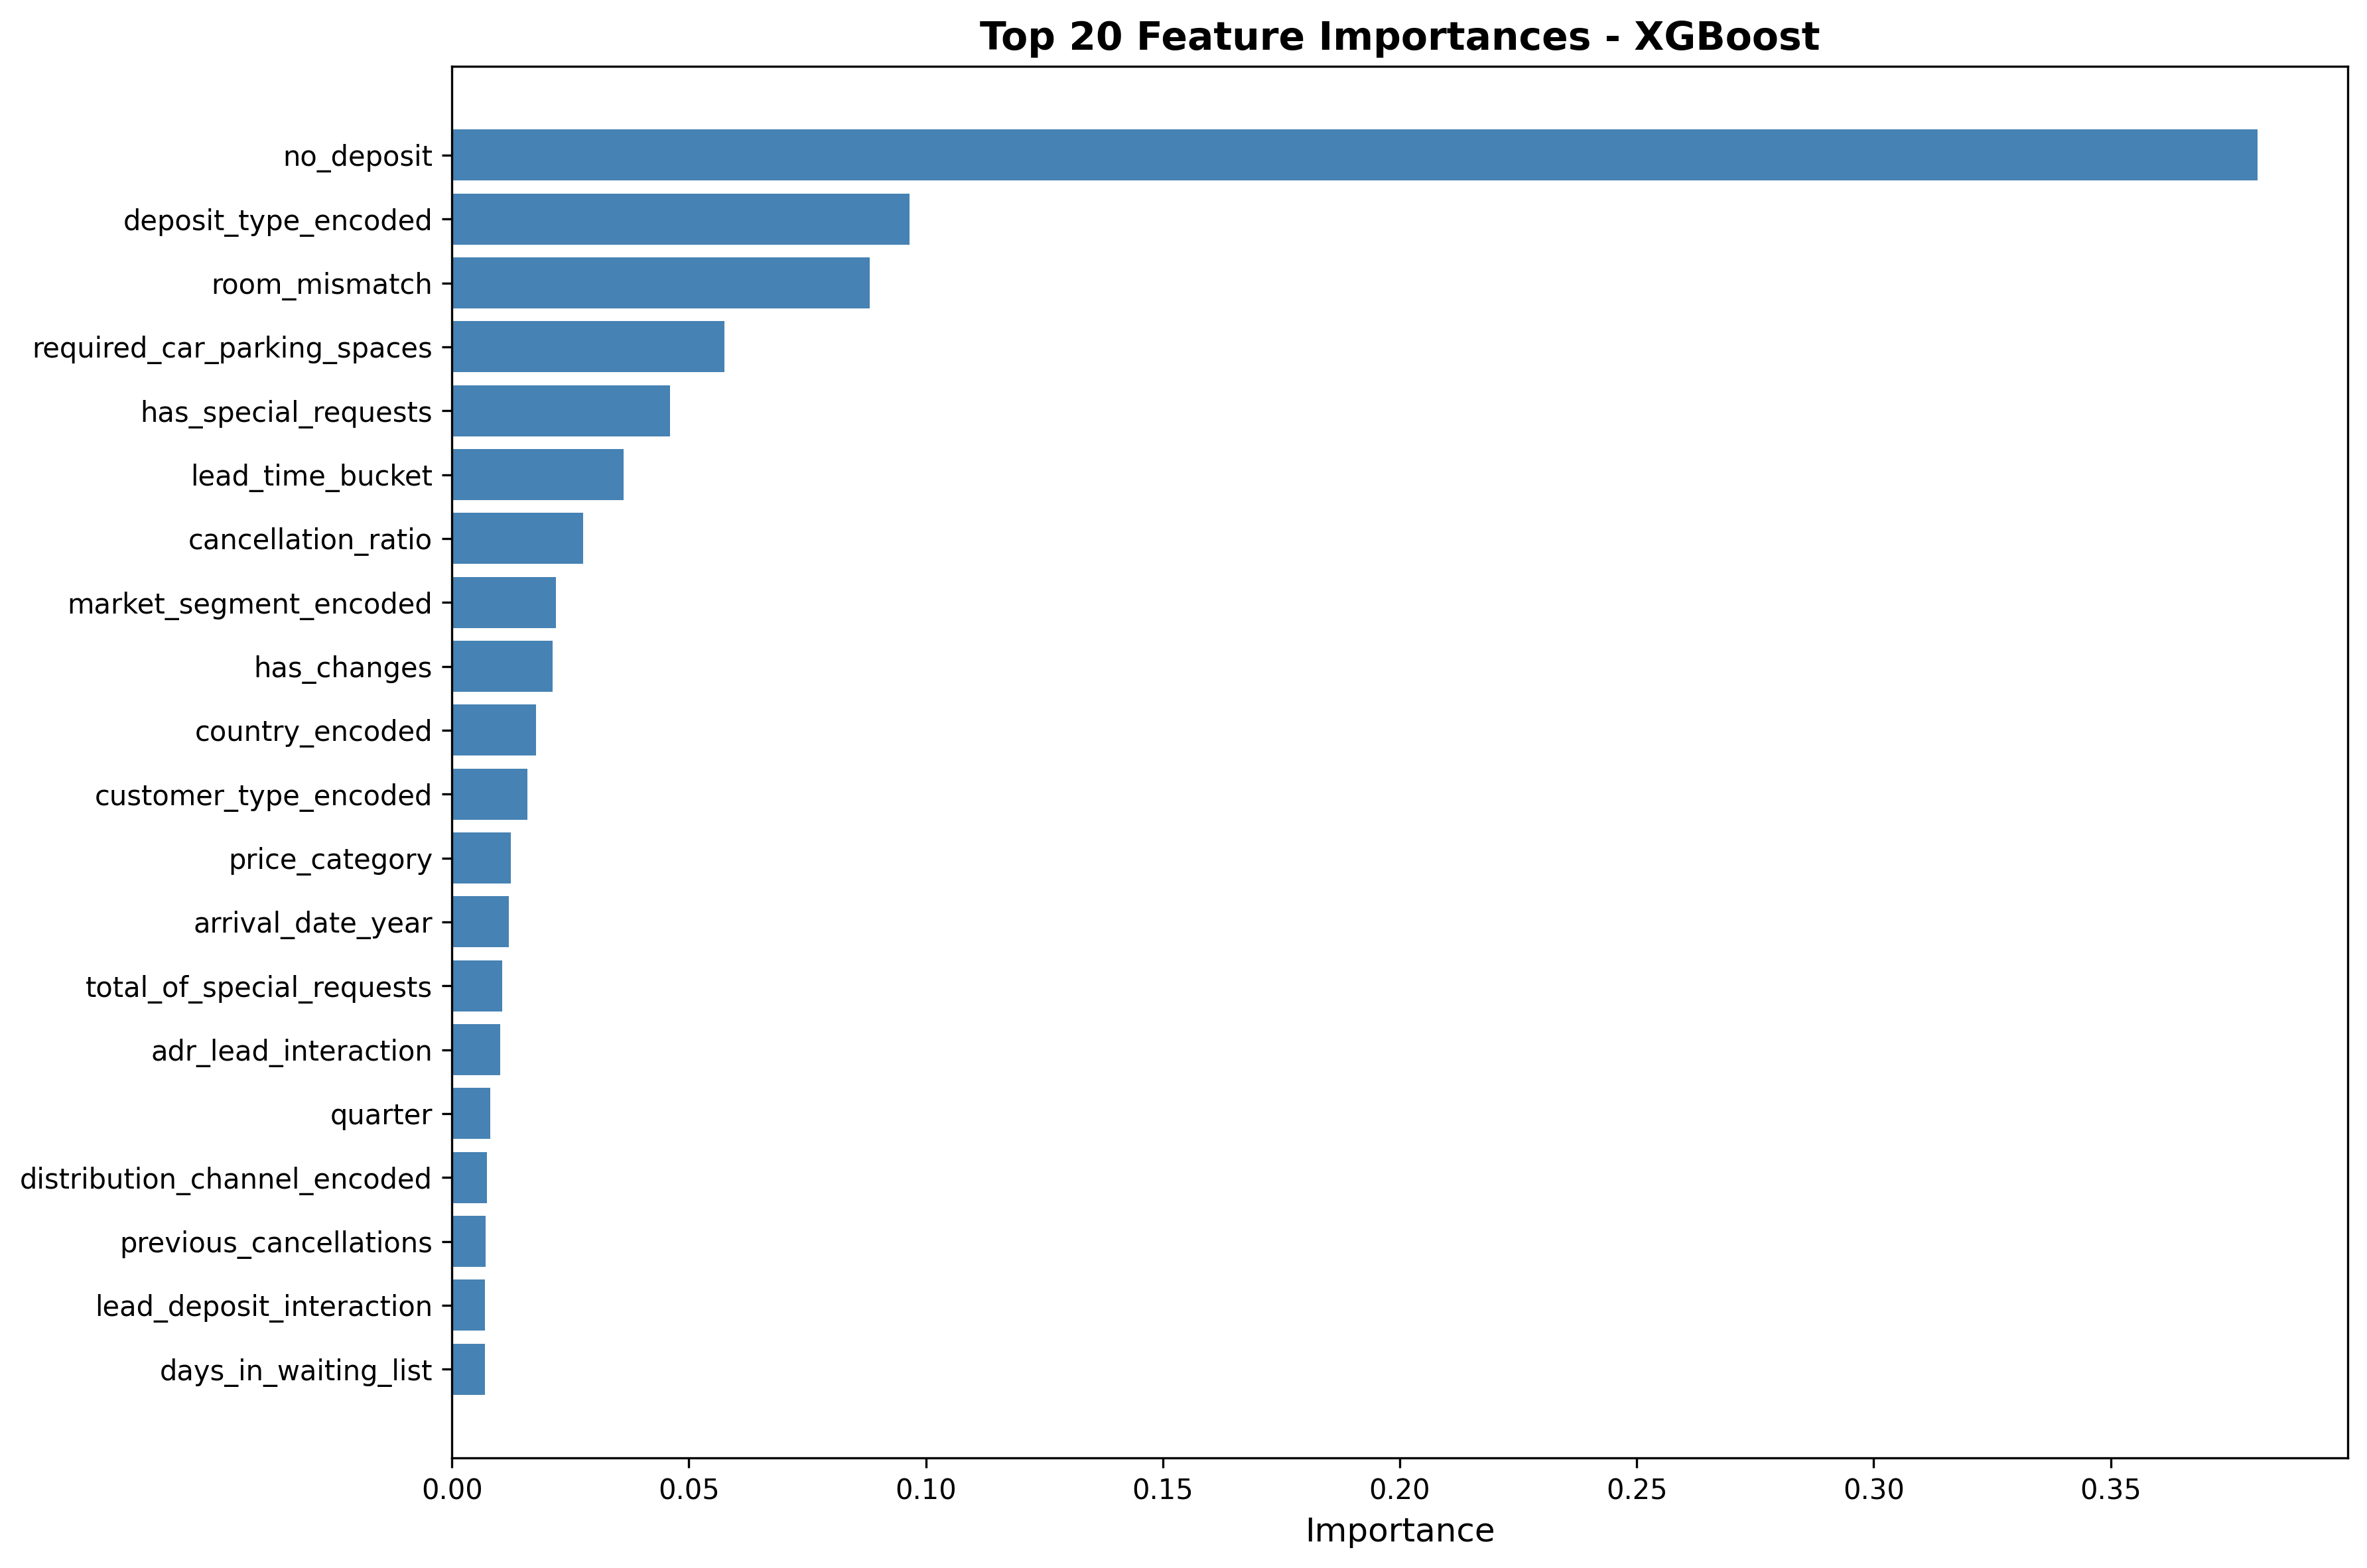

The file beside this chart, header and first rows:
feature, importance
no_deposit, 0.3809
deposit_type_encoded, 0.09658
room_mismatch, 0.08817
required_car_parking_spaces, 0.05746
has_special_requests, 0.04607
lead_time_bucket, 0.03627
cancellation_ratio, 0.02762
market_segment_encoded, 0.02196
has_changes, 0.02127
country_encoded, 0.01782
customer_type_encoded, 0.01596
price_category, 0.01237
arrival_date_year, 0.01195
total_of_special_requests, 0.01061
adr_lead_interaction, 0.01025
quarter, 0.008128
distribution_channel_encoded, 0.007443
previous_cancellations, 0.007085
lead_deposit_interaction, 0.006978
days_in_waiting_list, 0.006924
stay_duration_cat, 0.006894
stays_in_week_nights, 0.006622
hotel_encoded, 0.006133
arrival_month_num, 0.006106
stays_in_weekend_nights, 0.005704
total_nights, 0.005671
lead_time, 0.005357
previous_bookings_not_canceled, 0.005037
booking_changes, 0.004853
season, 0.004819
is_peak_season, 0.004649
has_prev_cancellation, 0.004365
meal_encoded, 0.003991
adults, 0.003152
weekend_ratio, 0.002499
adr, 0.00244
arrival_date_week_number, 0.002387
children, 0.002365
assigned_room_type_encoded, 0.002341
has_children, 0.002335
adr_per_guest, 0.002255
is_repeated_guest, 0.002247
reserved_room_type_encoded, 0.002197
arrival_date_day_of_month, 0.002058
guest_type, 0.002024
total_revenue, 0.001994
revenue_per_guest, 0.001894
was_on_waitlist, 0.00159
total_guests, 0.001432
high_modifications, 0.001108
requests_repeat_interaction, 0.0009135
long_lead_time, 0.0007073
babies, 0.0
